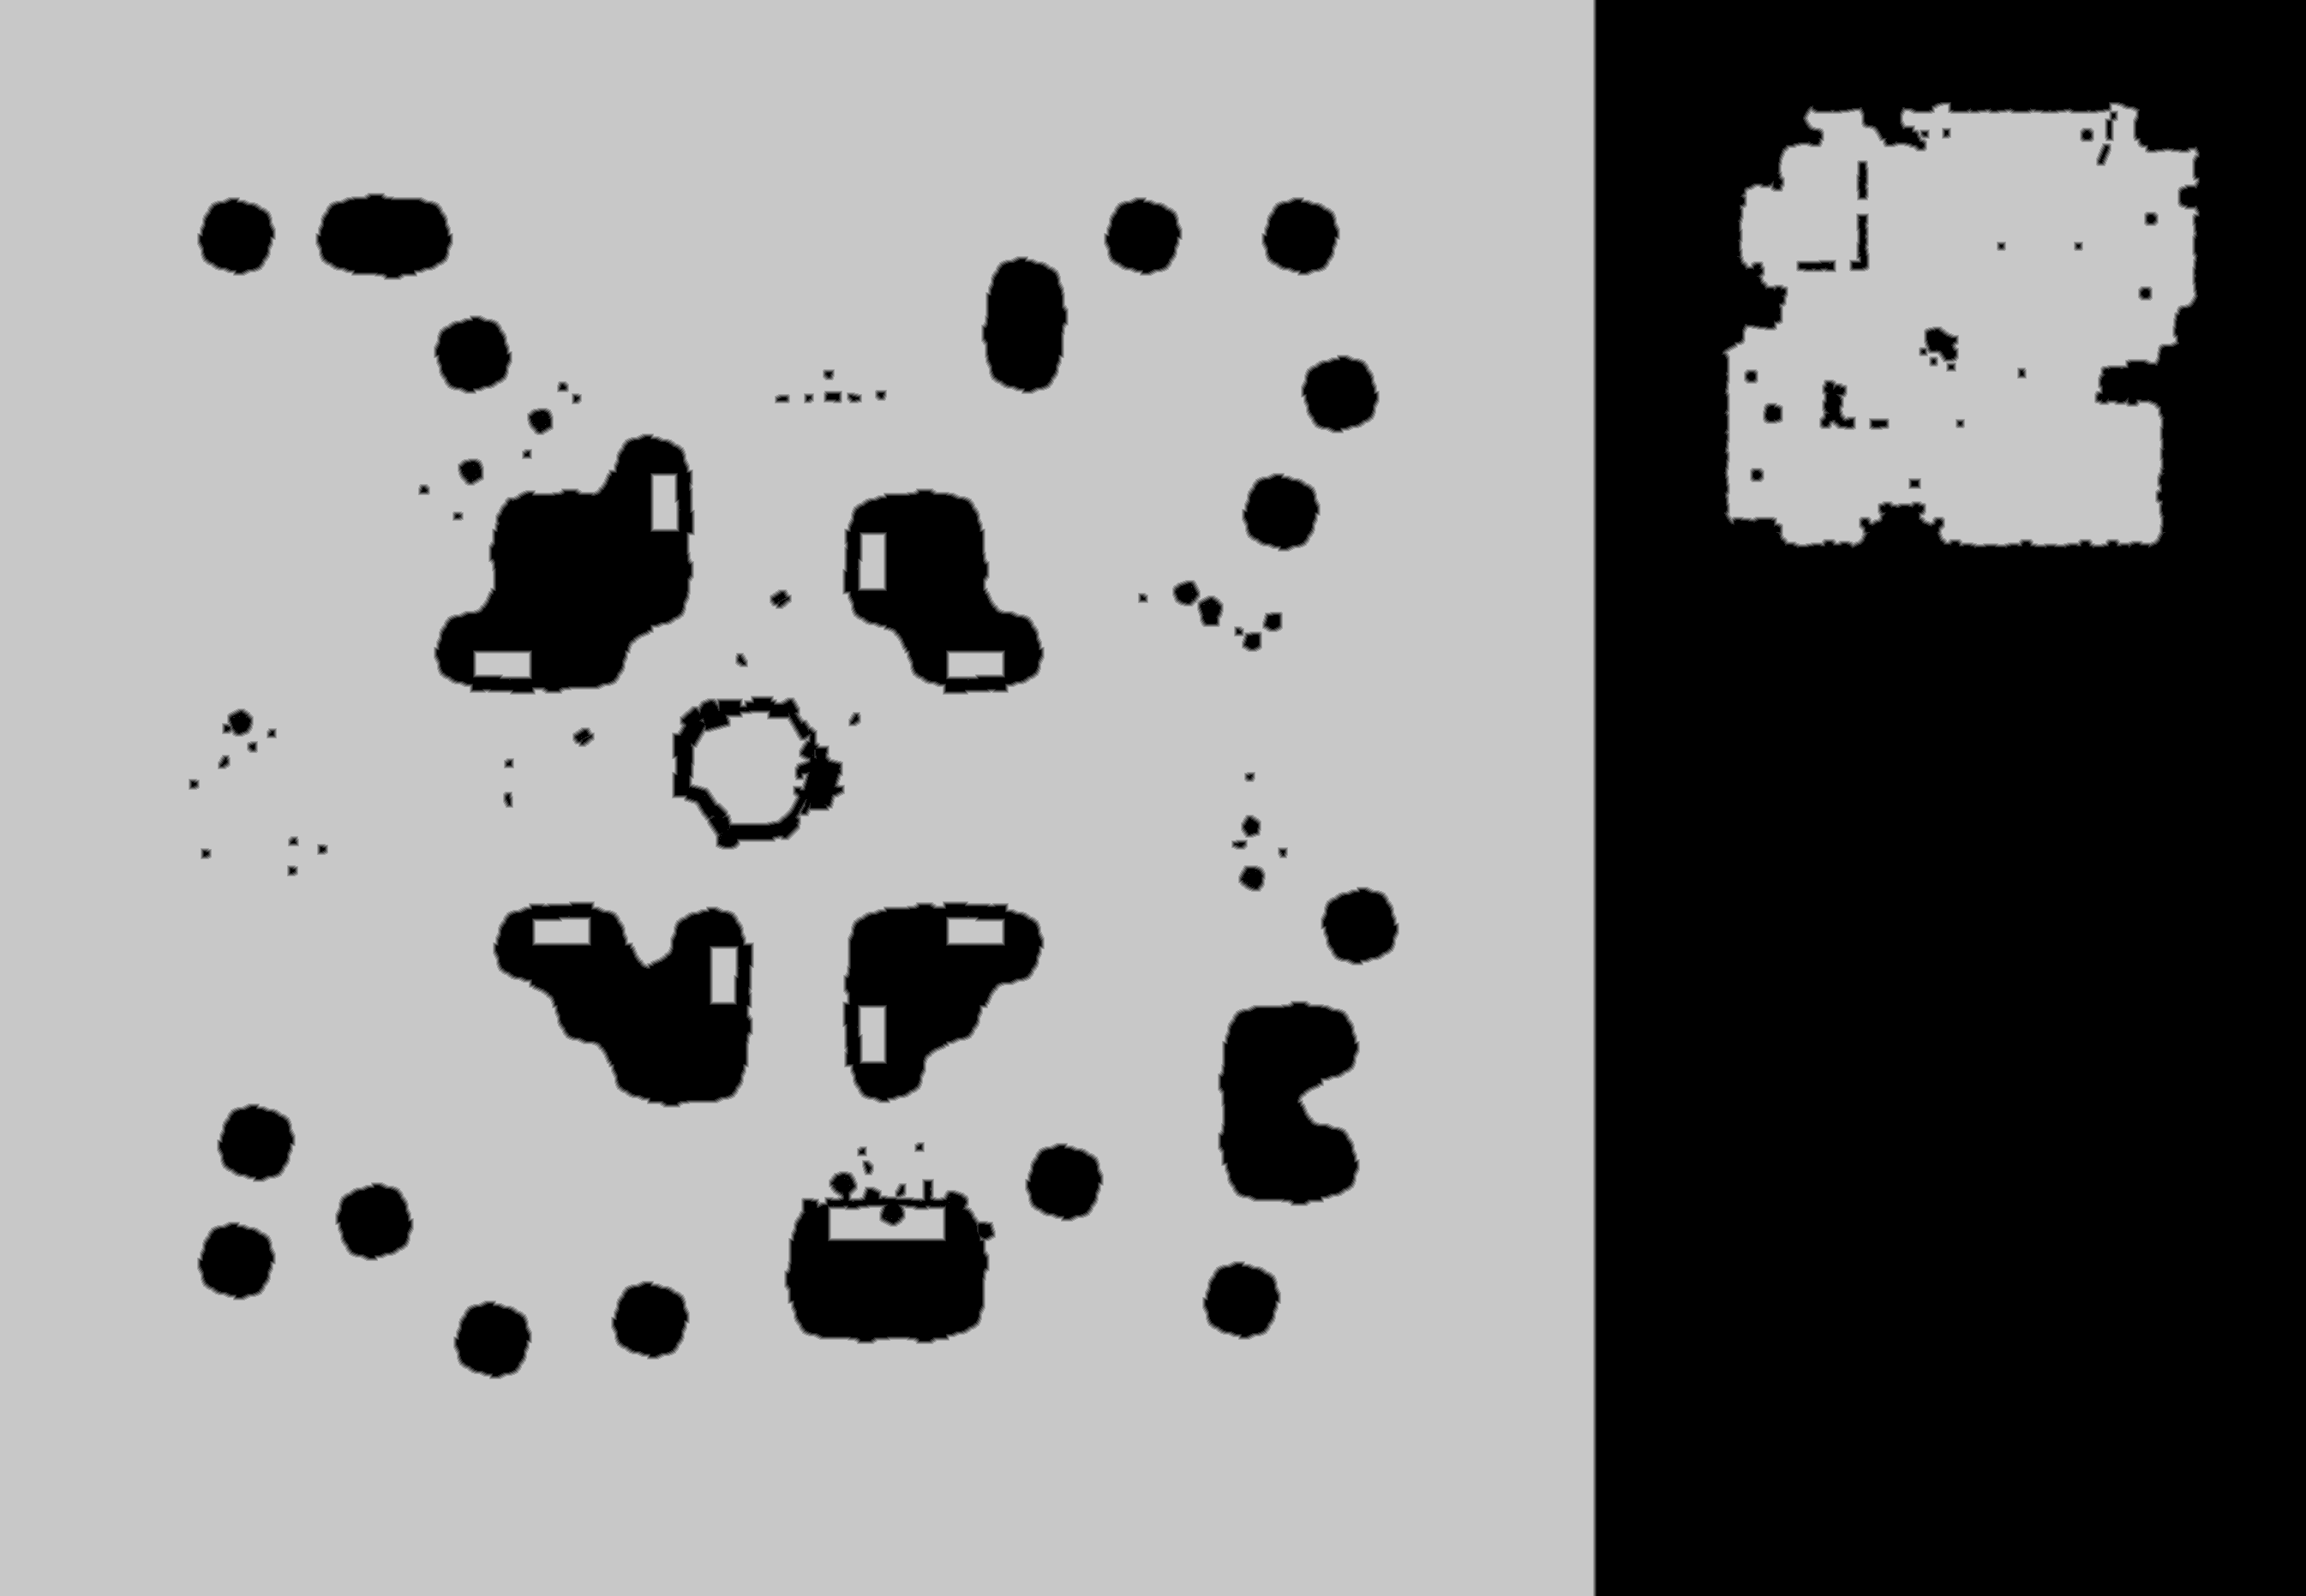

The table this chart was drawn from, first rows:
truth	truth_3005acf6bf0.tsv
layer	ranged
source	walk_1
read	2026-10-23 22:06:26
width	2691
height	1863
stride	1346
base	0x300ac000000
origin	0x270010
score	0.9964
iou_melee	0.5974
iou_ranged	0.9964
nibble	0	1614566
nibble	1	24352
nibble	2	24503
nibble	3	24959
nibble	4	25401
nibble	5	3299552
